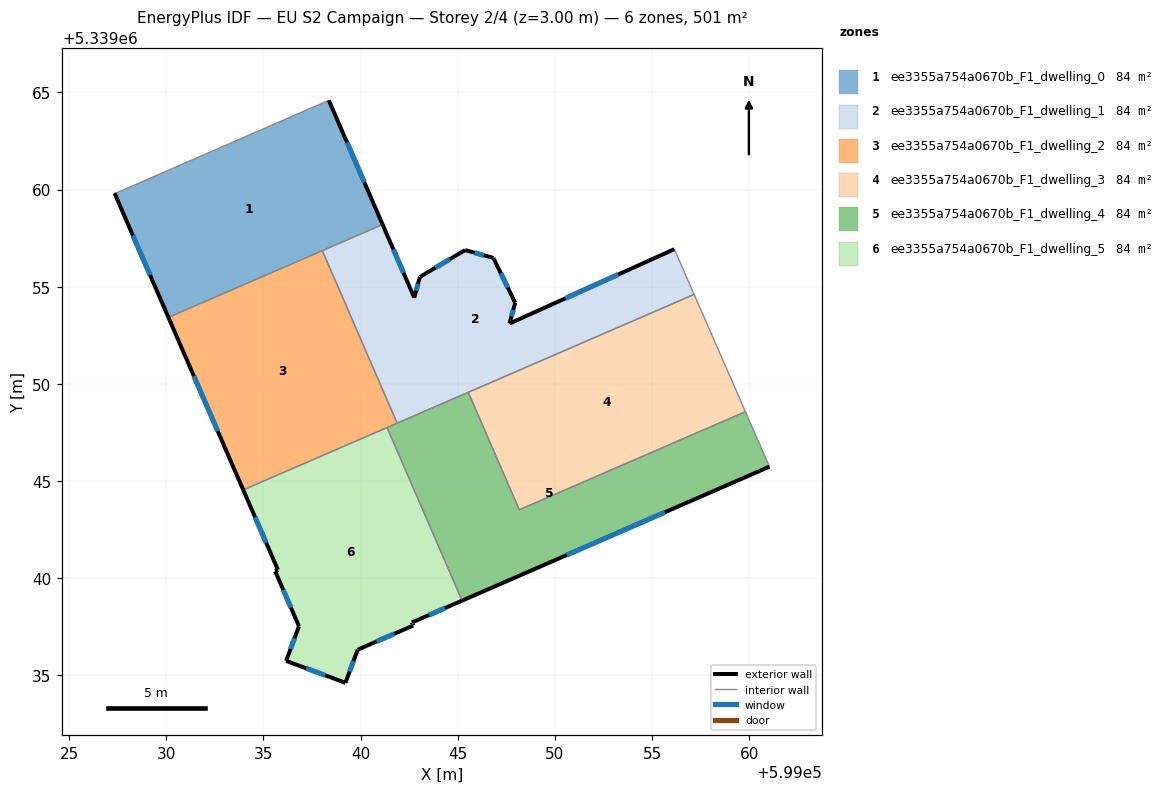
=== STOREY PLAN SPEC (per zone: floor XY polygon, exterior-wall plan segments, windows/doors) ===
zone 1: ee3355a754a0670b_F1_dwelling_0  (83.5 m²)
  floor: (599038.36, 5339064.59) (599041.13, 5339058.20) (599030.11, 5339053.42) (599027.34, 5339059.81) (599027.42, 5339059.82)
  exterior wall: (599041.13, 5339058.20) – (599038.36, 5339064.59)  [7.0 m]
    window: (599040.19, 5339060.38) – (599039.30, 5339062.42)  [2.1 m²]
  exterior wall: (599027.34, 5339059.81) – (599030.11, 5339053.42)  [7.0 m]
    window: (599028.28, 5339057.64) – (599029.16, 5339055.60)  [2.1 m²]
  interior walls: 4
zone 2: ee3355a754a0670b_F1_dwelling_1  (83.5 m²)
  floor: (599056.14, 5339056.93) (599057.16, 5339054.61) (599041.88, 5339047.98) (599038.03, 5339056.86) (599041.13, 5339058.20) (599042.76, 5339054.44) (599043.05, 5339055.51) (599045.38, 5339056.89) (599046.83, 5339056.48) (599047.95, 5339054.17) (599047.66, 5339053.11)
  exterior wall: (599045.38, 5339056.89) – (599043.05, 5339055.51)  [2.7 m]
    window: (599044.58, 5339056.42) – (599043.84, 5339055.98)  [0.8 m²]
  exterior wall: (599046.83, 5339056.48) – (599045.38, 5339056.89)  [1.5 m]
    window: (599046.34, 5339056.62) – (599045.87, 5339056.75)  [0.5 m²]
  exterior wall: (599047.95, 5339054.17) – (599046.83, 5339056.48)  [2.6 m]
    window: (599047.57, 5339054.96) – (599047.21, 5339055.70)  [0.8 m²]
  exterior wall: (599047.66, 5339053.11) – (599047.95, 5339054.17)  [1.1 m]
    window: (599047.76, 5339053.47) – (599047.85, 5339053.81)  [0.3 m²]
  exterior wall: (599056.14, 5339056.93) – (599047.66, 5339053.11)  [9.3 m]
    window: (599053.26, 5339055.63) – (599050.55, 5339054.41)  [2.9 m²]
  exterior wall: (599042.76, 5339054.44) – (599041.13, 5339058.20)  [4.1 m]
    window: (599042.20, 5339055.72) – (599041.68, 5339056.92)  [1.3 m²]
  exterior wall: (599043.05, 5339055.51) – (599042.76, 5339054.44)  [1.1 m]
    window: (599042.95, 5339055.14) – (599042.86, 5339054.80)  [0.3 m²]
  interior walls: 5
zone 3: ee3355a754a0670b_F1_dwelling_2  (83.5 m²)
  floor: (599038.03, 5339056.86) (599041.88, 5339047.98) (599033.96, 5339044.55) (599030.11, 5339053.42)
  exterior wall: (599030.11, 5339053.42) – (599033.96, 5339044.55)  [9.7 m]
    window: (599031.42, 5339050.40) – (599032.65, 5339047.57)  [3.0 m²]
  interior walls: 4
zone 4: ee3355a754a0670b_F1_dwelling_3  (83.5 m²)
  floor: (599057.16, 5339054.61) (599059.80, 5339048.57) (599048.16, 5339043.52) (599045.54, 5339049.57)
  interior walls: 4
zone 5: ee3355a754a0670b_F1_dwelling_4  (83.5 m²)
  floor: (599059.80, 5339048.57) (599061.04, 5339045.74) (599045.22, 5339038.85) (599041.36, 5339047.76) (599045.54, 5339049.57) (599048.16, 5339043.52)
  exterior wall: (599045.22, 5339038.85) – (599061.04, 5339045.74)  [17.3 m]
    window: (599050.60, 5339041.19) – (599055.66, 5339043.40)  [5.3 m²]
  interior walls: 6
zone 6: ee3355a754a0670b_F1_dwelling_5  (83.5 m²)
  floor: (599041.36, 5339047.76) (599045.22, 5339038.85) (599042.64, 5339037.72) (599042.70, 5339037.56) (599039.85, 5339036.32) (599039.22, 5339034.62) (599036.17, 5339035.75) (599036.82, 5339037.53) (599035.60, 5339040.36) (599035.74, 5339040.43) (599033.96, 5339044.55)
  exterior wall: (599042.64, 5339037.72) – (599045.22, 5339038.85)  [2.8 m]
    window: (599043.52, 5339038.11) – (599044.34, 5339038.46)  [0.9 m²]
  exterior wall: (599042.70, 5339037.56) – (599042.64, 5339037.72)  [0.2 m]
    window: (599042.68, 5339037.62) – (599042.66, 5339037.67)  [0.1 m²]
  exterior wall: (599039.85, 5339036.32) – (599042.70, 5339037.56)  [3.1 m]
    window: (599040.82, 5339036.74) – (599041.73, 5339037.14)  [1.0 m²]
  exterior wall: (599039.22, 5339034.62) – (599039.85, 5339036.32)  [1.8 m]
    window: (599039.43, 5339035.20) – (599039.63, 5339035.74)  [0.6 m²]
  exterior wall: (599036.17, 5339035.75) – (599039.22, 5339034.62)  [3.3 m]
    window: (599037.20, 5339035.36) – (599038.18, 5339035.00)  [1.0 m²]
  exterior wall: (599036.82, 5339037.53) – (599036.17, 5339035.75)  [1.9 m]
    window: (599036.60, 5339036.92) – (599036.39, 5339036.35)  [0.6 m²]
  exterior wall: (599035.60, 5339040.36) – (599036.82, 5339037.53)  [3.1 m]
    window: (599036.02, 5339039.40) – (599036.41, 5339038.49)  [0.9 m²]
  exterior wall: (599035.74, 5339040.43) – (599035.60, 5339040.36)  [0.2 m]
  exterior wall: (599033.96, 5339044.55) – (599035.74, 5339040.43)  [4.5 m]
    window: (599034.56, 5339043.15) – (599035.13, 5339041.83)  [1.4 m²]
  interior walls: 2

=== DERIVED (storey summary) ===
Building: EU S2 Campaign
Storey: 2 of 4  (floor level z = 3.00 m)
Storey gross floor area: 501.2 m²
Zones on this storey: 6
  - ee3355a754a0670b_F1_dwelling_0: floor 83.5 m²; exterior wall 13.9 m (41.8 m²); 2 window(s) 4.3 m²; WWR 10.2%
  - ee3355a754a0670b_F1_dwelling_1: floor 83.5 m²; exterior wall 22.4 m (67.2 m²); 7 window(s) 6.9 m²; WWR 10.2%
  - ee3355a754a0670b_F1_dwelling_2: floor 83.5 m²; exterior wall 9.7 m (29.0 m²); 1 window(s) 3.0 m²; WWR 10.2%
  - ee3355a754a0670b_F1_dwelling_3: floor 83.5 m²
  - ee3355a754a0670b_F1_dwelling_4: floor 83.5 m²; exterior wall 17.3 m (51.8 m²); 1 window(s) 5.3 m²; WWR 10.2%
  - ee3355a754a0670b_F1_dwelling_5: floor 83.5 m²; exterior wall 20.8 m (62.4 m²); 8 window(s) 6.3 m²; WWR 10.1%
Zone adjacency (shared interzone walls):
  - ee3355a754a0670b_F1_dwelling_0 ↔ ee3355a754a0670b_F1_dwelling_1
  - ee3355a754a0670b_F1_dwelling_0 ↔ ee3355a754a0670b_F1_dwelling_2
  - ee3355a754a0670b_F1_dwelling_1 ↔ ee3355a754a0670b_F1_dwelling_2
  - ee3355a754a0670b_F1_dwelling_1 ↔ ee3355a754a0670b_F1_dwelling_3
  - ee3355a754a0670b_F1_dwelling_1 ↔ ee3355a754a0670b_F1_dwelling_4
  - ee3355a754a0670b_F1_dwelling_2 ↔ ee3355a754a0670b_F1_dwelling_4
  - ee3355a754a0670b_F1_dwelling_2 ↔ ee3355a754a0670b_F1_dwelling_5
  - ee3355a754a0670b_F1_dwelling_3 ↔ ee3355a754a0670b_F1_dwelling_4
  - ee3355a754a0670b_F1_dwelling_4 ↔ ee3355a754a0670b_F1_dwelling_5